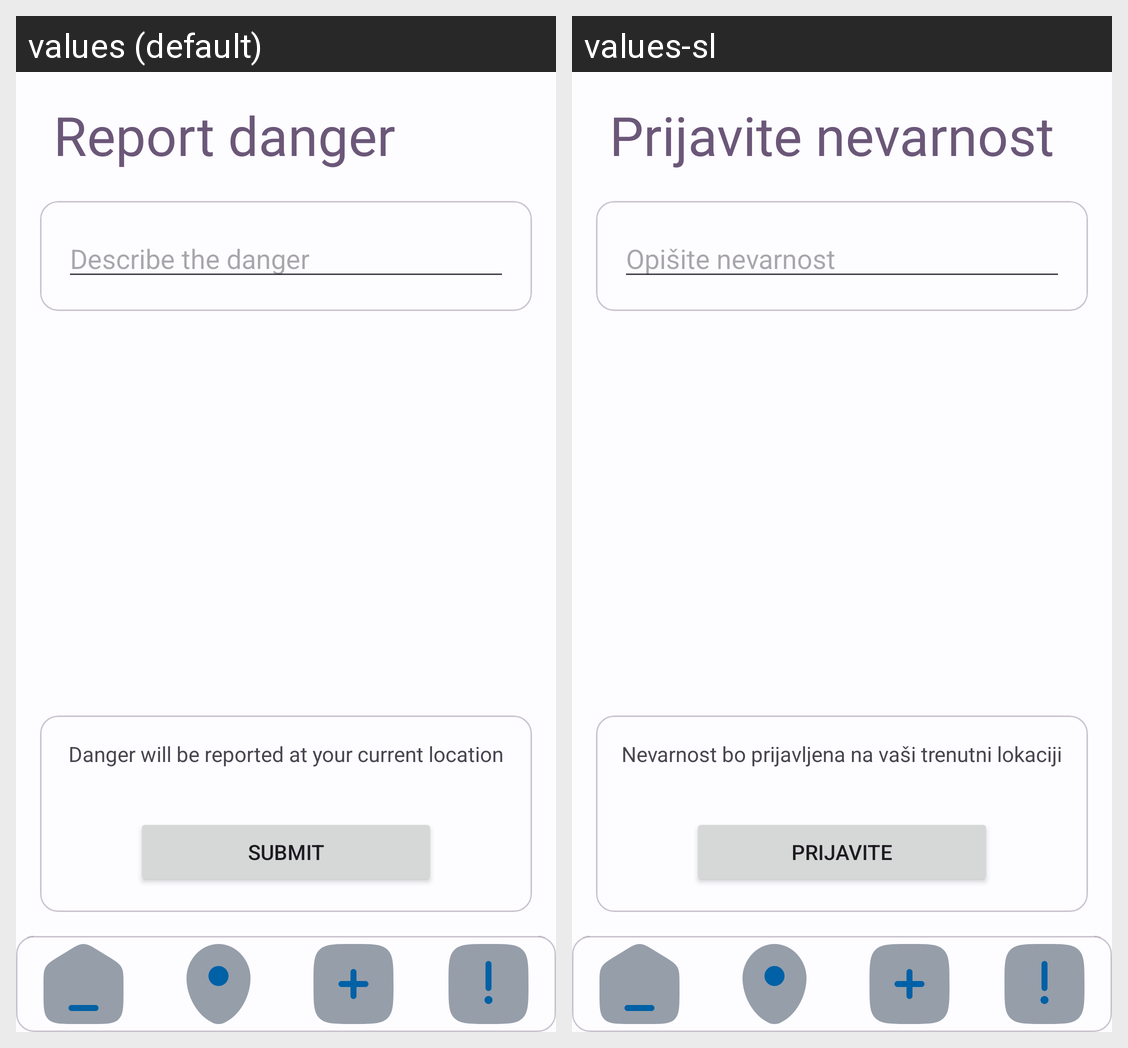

Strings drawn on this Android screen and how each of the app's shown locales translates them:
Android screen res/layout/activity_report.xml rendered under 2 locales, left to right: values (default), values-sl. Device: Nexus 5 (rendered at 1080×1920; each locale shown at half size, 540×960, under a caption strip naming it); theme Theme.KeepMeSafe.
Strings drawn on this screen, with the default value and each locale's value (text and hints the layout hard-codes, and strings that could not be matched under every locale, appear in the picture but are not listed):

Danger
  values: Report danger
  values-sl: Prijavite nevarnost

describe_input
  values: Describe the danger
  values-sl: Opišite nevarnost

location_desc
  values: Danger will be reported at your current location
  values-sl: Nevarnost bo prijavljena na vaši trenutni lokaciji

submit_btn
  values: Submit
  values-sl: Prijavite
